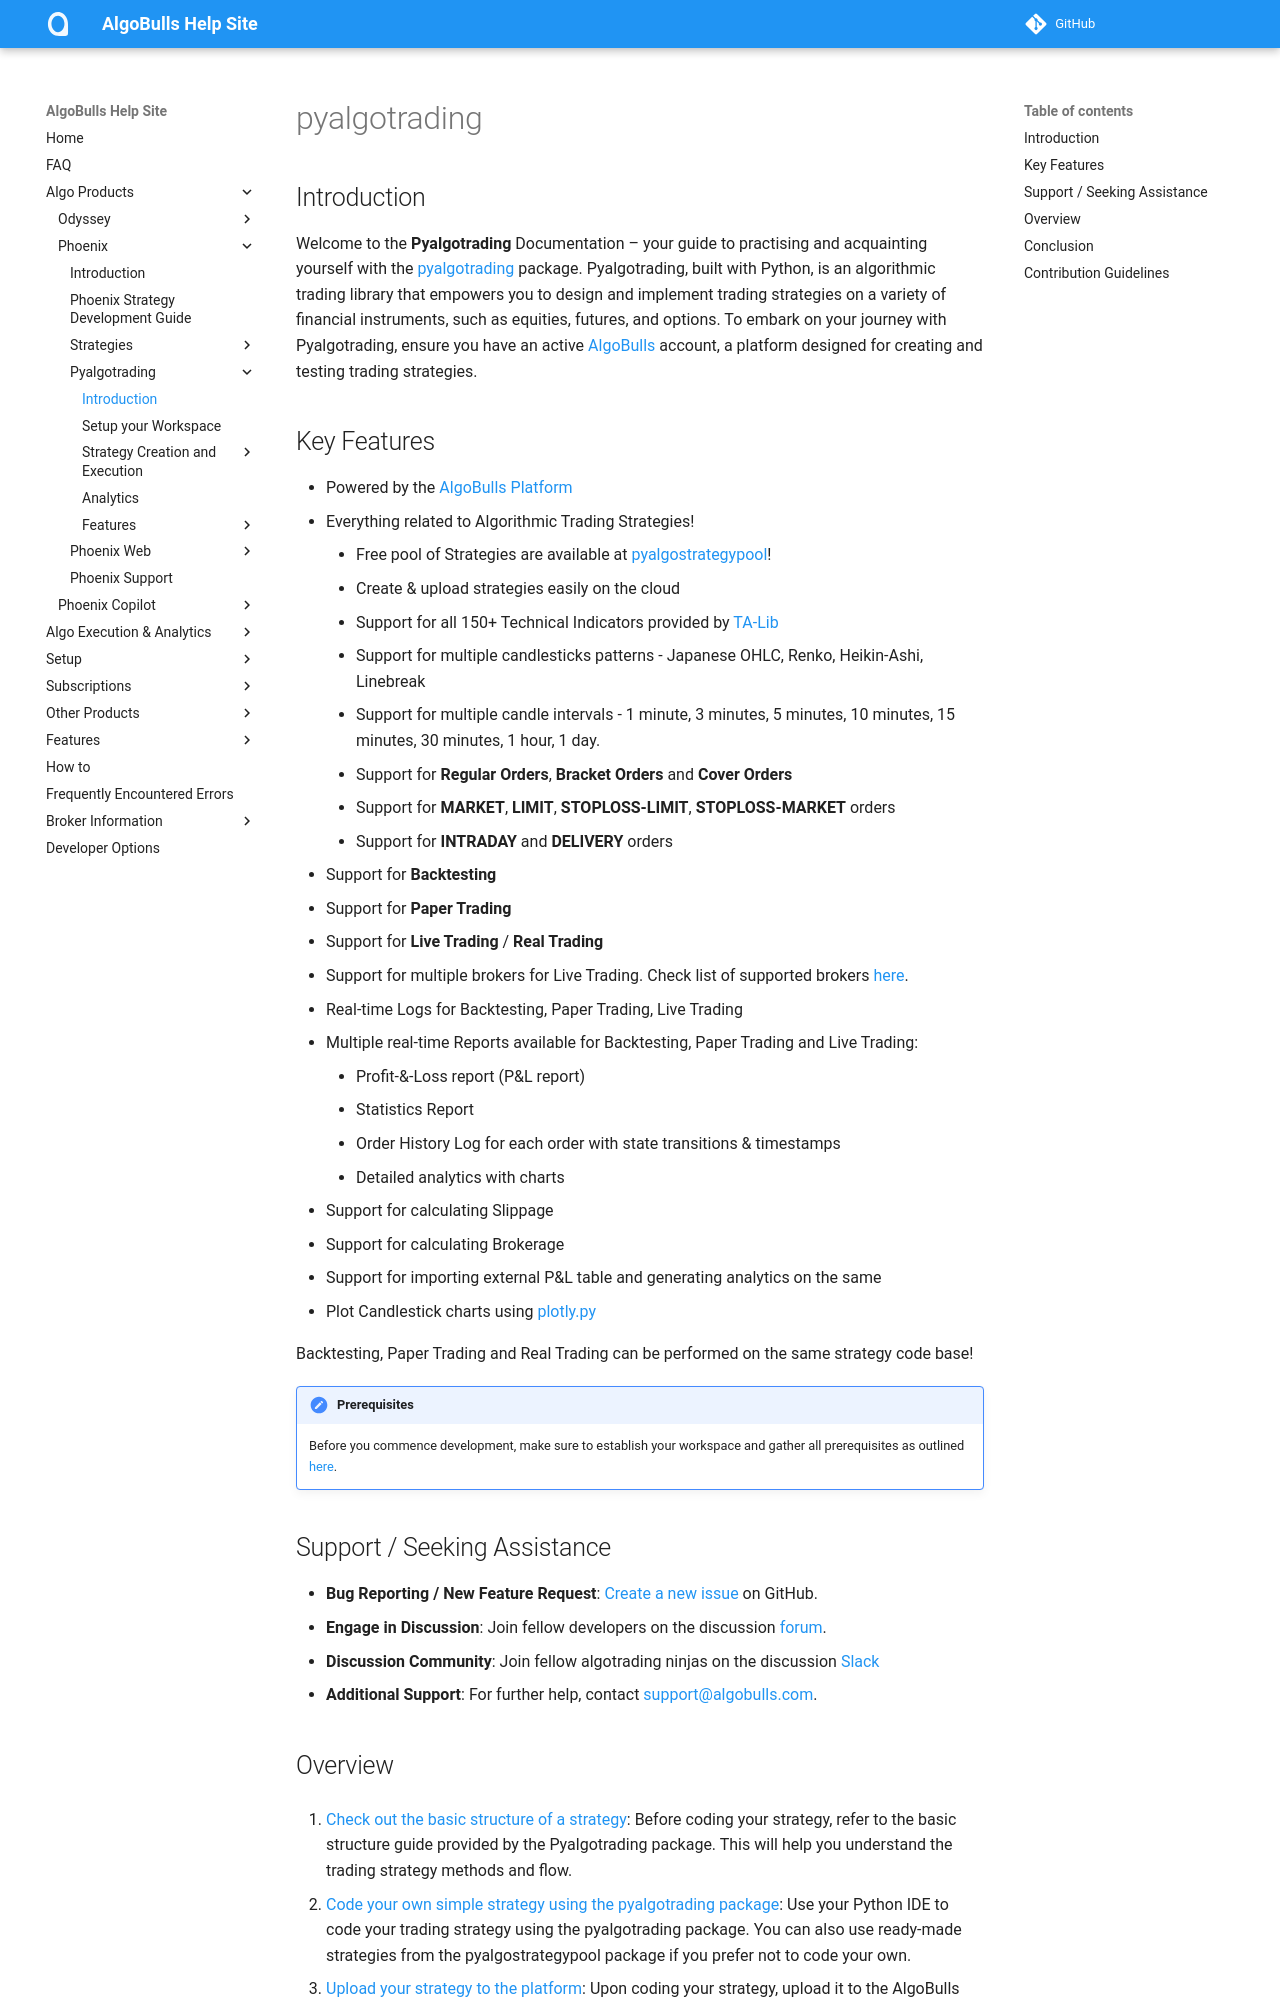

repository: algobulls/algobulls_help_site · page: member/pyalgotrad/introduction.html · generator: mkdocs

# pyalgotrading

## Introduction

Welcome to the **Pyalgotrading** Documentation – your guide to practising and acquainting yourself with the [pyalgotrading](https://github.com/algobulls/pyalgotrading/) package. Pyalgotrading, built with Python, is an algorithmic trading library that empowers you to design and implement trading strategies on a variety of financial instruments, such as equities, futures, and options. To embark on your journey with Pyalgotrading, ensure you have an active [AlgoBulls](https://www.algobulls.com/) account, a platform designed for creating and testing trading strategies.

## Key Features

- Powered by the [AlgoBulls Platform]([https://app.algobulls.com](https://algobulls.com/build/))
- Everything related to Algorithmic Trading Strategies!
    - Free pool of Strategies are available at [pyalgostrategypool](https://github.com/algobulls/pyalgostrategypool)!
    - Create & upload strategies easily on the cloud
    - Support for all 150+ Technical Indicators provided by [TA-Lib](https://pypi.org/project/TA-Lib/)
    - Support for multiple candlesticks patterns - Japanese OHLC, Renko, Heikin-Ashi, Linebreak
    - Support for multiple candle intervals - 1 minute, 3 minutes, 5 minutes, 10 minutes, 15 minutes, 30 minutes, 1 hour, 1 day.
    - Support for **Regular Orders**, **Bracket Orders** and **Cover Orders**
    - Support for **MARKET**, **LIMIT**, **STOPLOSS-LIMIT**, **STOPLOSS-MARKET** orders
    - Support for **INTRADAY** and **DELIVERY** orders
- Support for **Backtesting**
- Support for **Paper Trading**
- Support for **Live Trading** / **Real Trading**
- Support for multiple brokers for Live Trading. Check list of supported brokers [here](https://app.algobulls.com/user/brokerlogin).
- Real-time Logs for Backtesting, Paper Trading, Live Trading
- Multiple real-time Reports available for Backtesting, Paper Trading and Live Trading:
    - Profit-&-Loss report (P&L report)
    - Statistics Report
    - Order History Log for each order with state transitions & timestamps
    - Detailed analytics with charts
- Support for calculating Slippage
- Support for calculating Brokerage
- Support for importing external P&L table and generating analytics on the same
- Plot Candlestick charts using [plotly.py](https://github.com/plotly/plotly.py)

Backtesting, Paper Trading and Real Trading can be performed on the same strategy code base!

!!! Note "Prerequisites"
    Before you commence development, make sure to establish your workspace and gather all prerequisites as outlined [here](prerequisites.md).

## Support / Seeking Assistance

- **Bug Reporting / New Feature Request**: [Create a new issue](https://github.com/algobulls/pyalgotrading/issues/new) on GitHub.
- **Engage in Discussion**: Join fellow developers on the discussion [forum](https://community.algobulls.com/c/github/pyalgotrading/42).
- **Discussion Community**: Join fellow algotrading ninjas on the discussion [Slack](https://join.slack.com/t/algotradingninjas/shared_invite/zt-234npz3lu-A1f55maTr~j0tOIoxWA5hA)
- **Additional Support**: For further help, contact [support@algobulls.com](mailto:support@algobulls.com).
